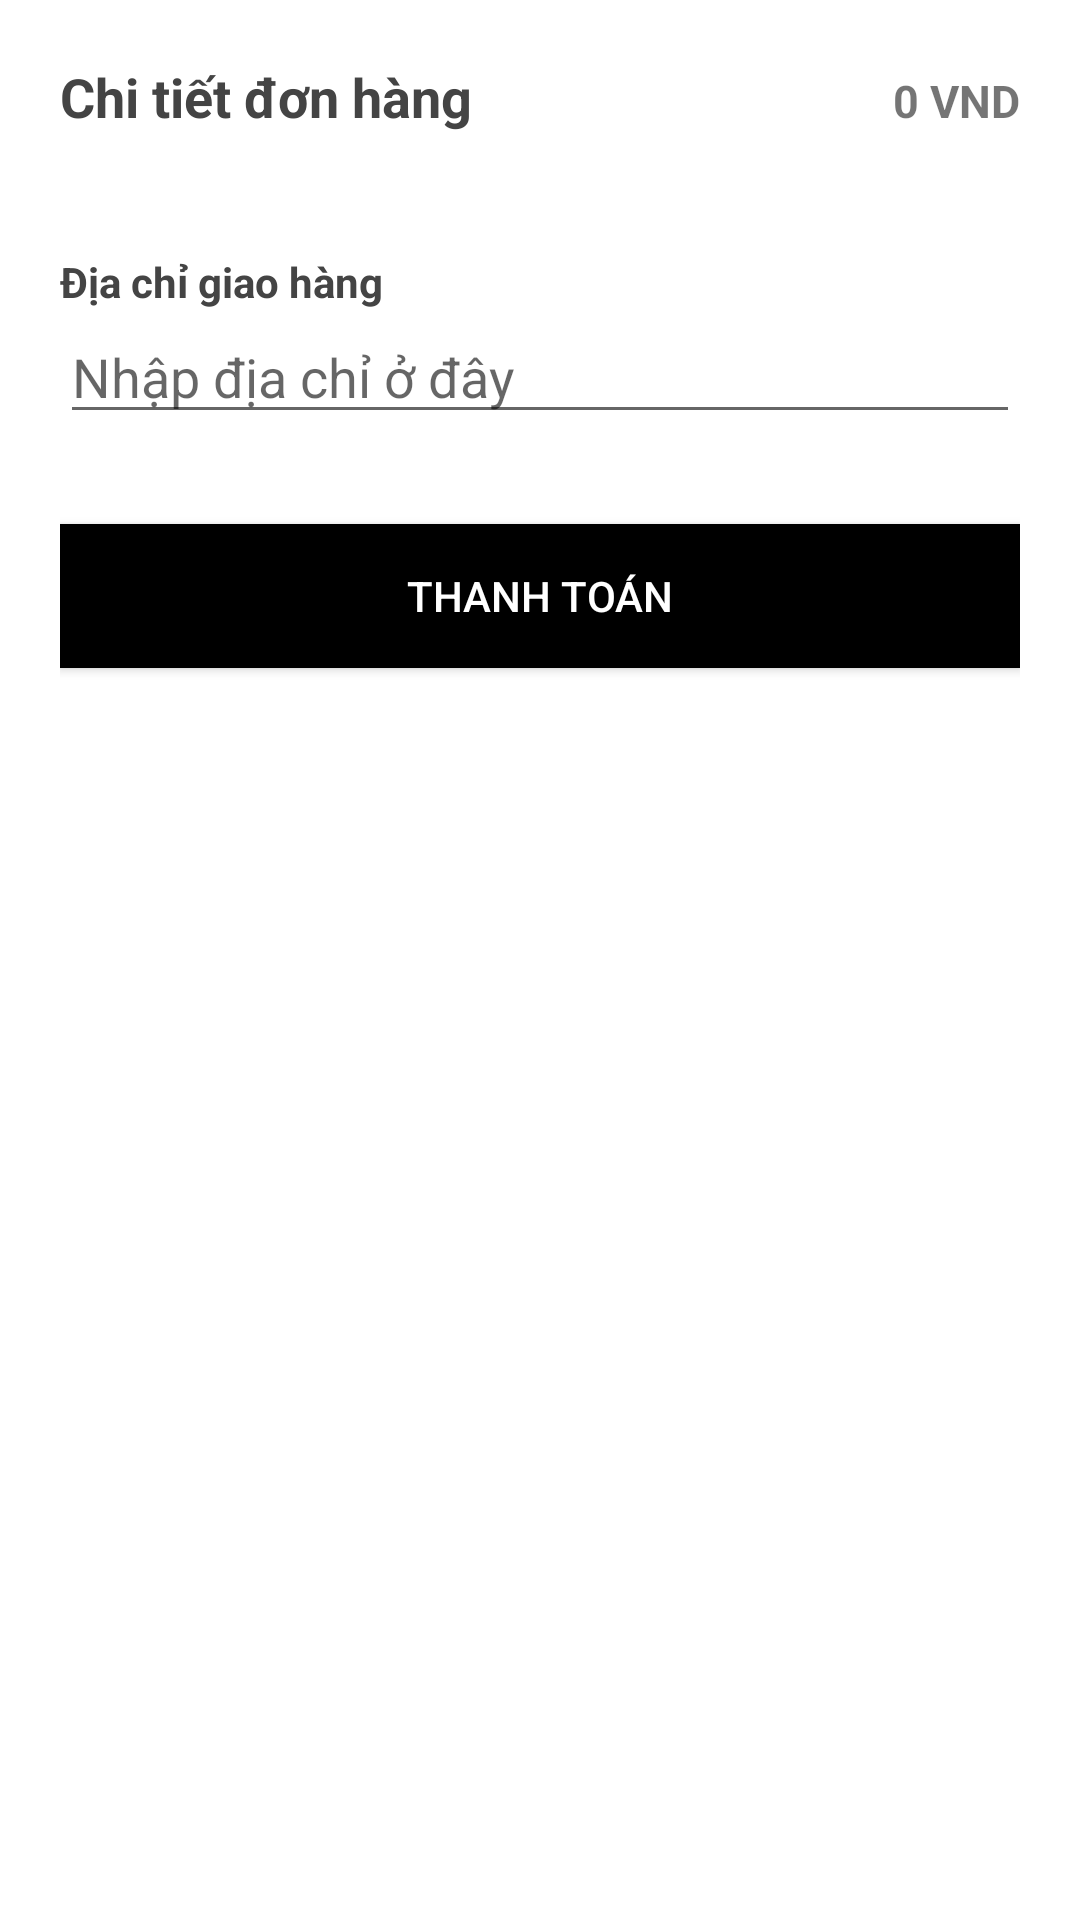

Layout XML and referenced resources for this Android screen:
<!-- AndroidManifest.xml: application theme AppTheme -->
<!-- res/layout/check_out_bottomsheet.xml -->
<?xml version="1.0" encoding="utf-8"?>
<LinearLayout
    xmlns:android="http://schemas.android.com/apk/res/android"
    xmlns:app="http://schemas.android.com/apk/res-auto"
    android:id="@+id/check_out_bottom_sheet_layout"
    android:layout_width="match_parent"
    android:layout_height="wrap_content"
    android:background="#fff"
    android:orientation="vertical"
    android:padding="20dp"
    app:behavior_hideable="true"
    app:behavior_peekHeight="56dp"
    >

    <LinearLayout
        android:layout_width="match_parent"
        android:layout_height="wrap_content"
        android:orientation="horizontal"
        android:layout_gravity="center_vertical"
        android:weightSum="4">

        <TextView
            android:layout_width="0dp"
            android:layout_height="wrap_content"
            android:layout_marginBottom="20dp"
            android:layout_weight="2"
            android:text="Chi tiết đơn hàng"
            android:textColor="#444"
            android:textSize="18dp"
            android:textStyle="bold" />

        <TextView
            android:id="@+id/check_out_bottom_tv_total_price"
            android:layout_width="0dp"
            android:gravity="right"
            android:layout_height="wrap_content"
            android:layout_weight="2"
            android:textStyle="bold"
            android:textSize="15dp"
            android:text="0 VND"
            >

        </TextView>
    </LinearLayout>

    <ScrollView
        android:layout_width="match_parent"
        android:layout_height="wrap_content"
    >
        <ListView
            android:id="@+id/check_out_bottom_lv_items"
            android:layout_width="match_parent"
            android:layout_height="wrap_content"
            />
    </ScrollView>

    <TextView
        android:layout_width="wrap_content"
        android:layout_height="wrap_content"
        android:layout_marginTop="20dp"
        android:text="Địa chỉ giao hàng"
        android:textColor="#444"
        android:textStyle="bold" />

    <EditText
        android:id="@+id/check_out_bottom_et_address"
        android:layout_width="match_parent"
        android:layout_height="wrap_content"
        android:hint="Nhập địa chỉ ở đây"
        android:text="" />

    <Button
        android:id="@+id/check_out_bottom_btn_checkout"
        android:layout_width="match_parent"
        android:layout_height="wrap_content"
        android:layout_marginTop="30dp"
        android:background="#000"
        android:foreground="?attr/selectableItemBackground"
        android:text="Thanh Toán"
        android:textColor="#fff" />

</LinearLayout>
<!-- resources referenced by this layout -->
<resources>
  <style name="AppTheme" parent="Theme.AppCompat.Light.NoActionBar">
          
          <item name="colorPrimary">@color/colorPrimary</item>
          <item name="colorPrimaryDark">@color/colorPrimaryDark</item>
          <item name="colorAccent">@color/colorAccent</item>
          <item name="android:windowFullscreen">true</item>
      </style>
  <color name="colorPrimary">#e6e6e6</color>
  <color name="colorPrimaryDark">#d6d6d6</color>
  <color name="colorAccent">#796eee</color>
</resources>
